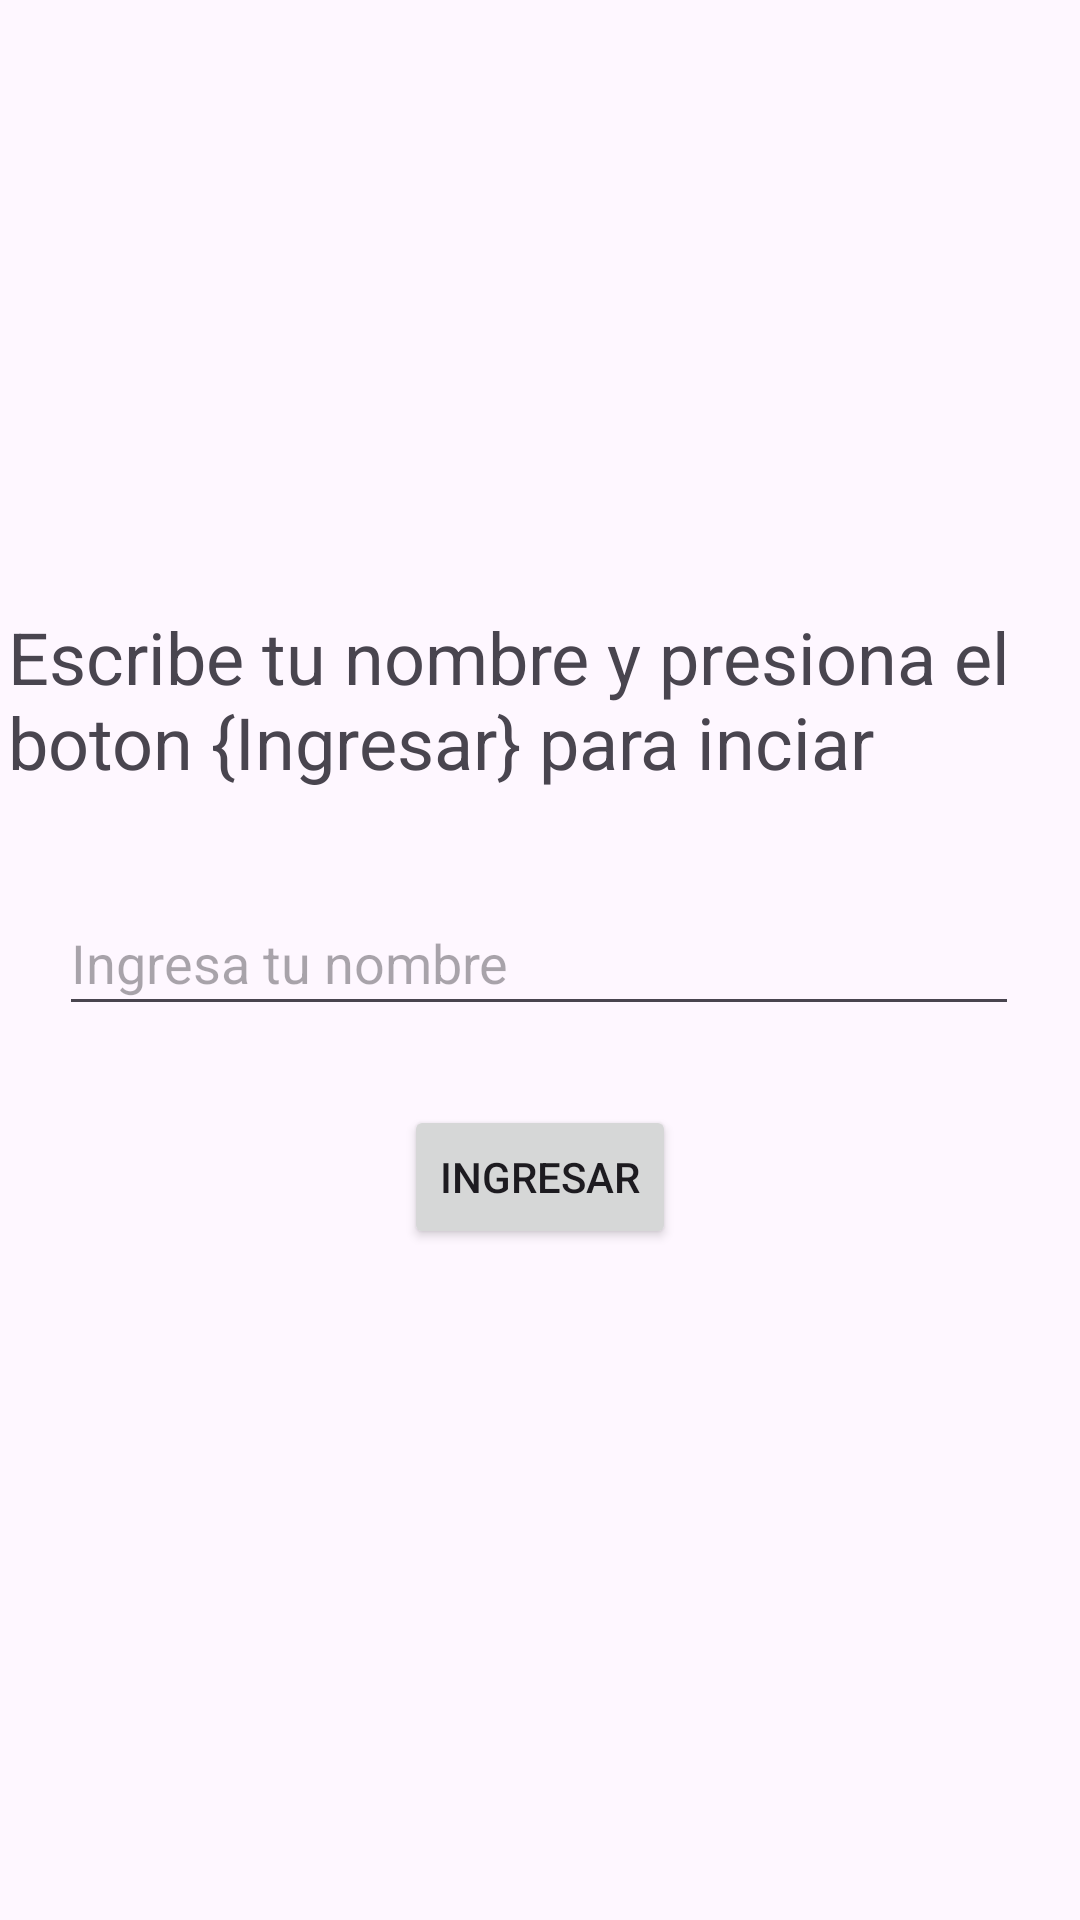

The Android layout XML behind this screen, and the referenced resources:
<!-- AndroidManifest.xml: application theme Theme.Apelido -->
<!-- res/layout/activity_main.xml -->
<?xml version="1.0" encoding="utf-8"?>
<androidx.constraintlayout.widget.ConstraintLayout xmlns:android="http://schemas.android.com/apk/res/android"
    xmlns:app="http://schemas.android.com/apk/res-auto"
    xmlns:tools="http://schemas.android.com/tools"
    android:layout_width="match_parent"
    android:layout_height="match_parent"
    tools:context=".MainActivity">

    <TextView
        android:id="@+id/txt_name"
        android:layout_width="355dp"
        android:layout_height="59dp"
        android:text="Escribe tu nombre y presiona el boton {Ingresar} para inciar"
        android:textSize="24sp"
        app:layout_constraintBottom_toBottomOf="parent"
        app:layout_constraintEnd_toEndOf="parent"
        app:layout_constraintStart_toStartOf="parent"
        app:layout_constraintTop_toTopOf="parent"
        app:layout_constraintVertical_bias="0.349" />

    <Button
        android:id="@+id/btn_iniciar"
        android:layout_width="wrap_content"
        android:layout_height="wrap_content"
        android:text="Ingresar"
        app:layout_constraintBottom_toBottomOf="parent"
        app:layout_constraintEnd_toEndOf="parent"
        app:layout_constraintStart_toStartOf="parent"
        app:layout_constraintTop_toTopOf="parent"
        app:layout_constraintVertical_bias="0.622" />

    <com.google.android.material.textfield.TextInputEditText
        android:id="@+id/txt_dato"
        android:layout_width="320dp"
        android:layout_height="45dp"
        android:hint="Ingresa tu nombre"
        app:layout_constraintBottom_toBottomOf="parent"
        app:layout_constraintEnd_toEndOf="parent"
        app:layout_constraintHorizontal_bias="0.495"
        app:layout_constraintStart_toStartOf="parent"
        app:layout_constraintTop_toTopOf="parent"
        app:layout_constraintVertical_bias="0.499" />

</androidx.constraintlayout.widget.ConstraintLayout>
<!-- resources referenced by this layout -->
<resources>
  <style name="Theme.Apelido" parent="Base.Theme.Apelido" />
  <style name="Base.Theme.Apelido" parent="Theme.Material3.DayNight.NoActionBar">
          
          
      </style>
</resources>
